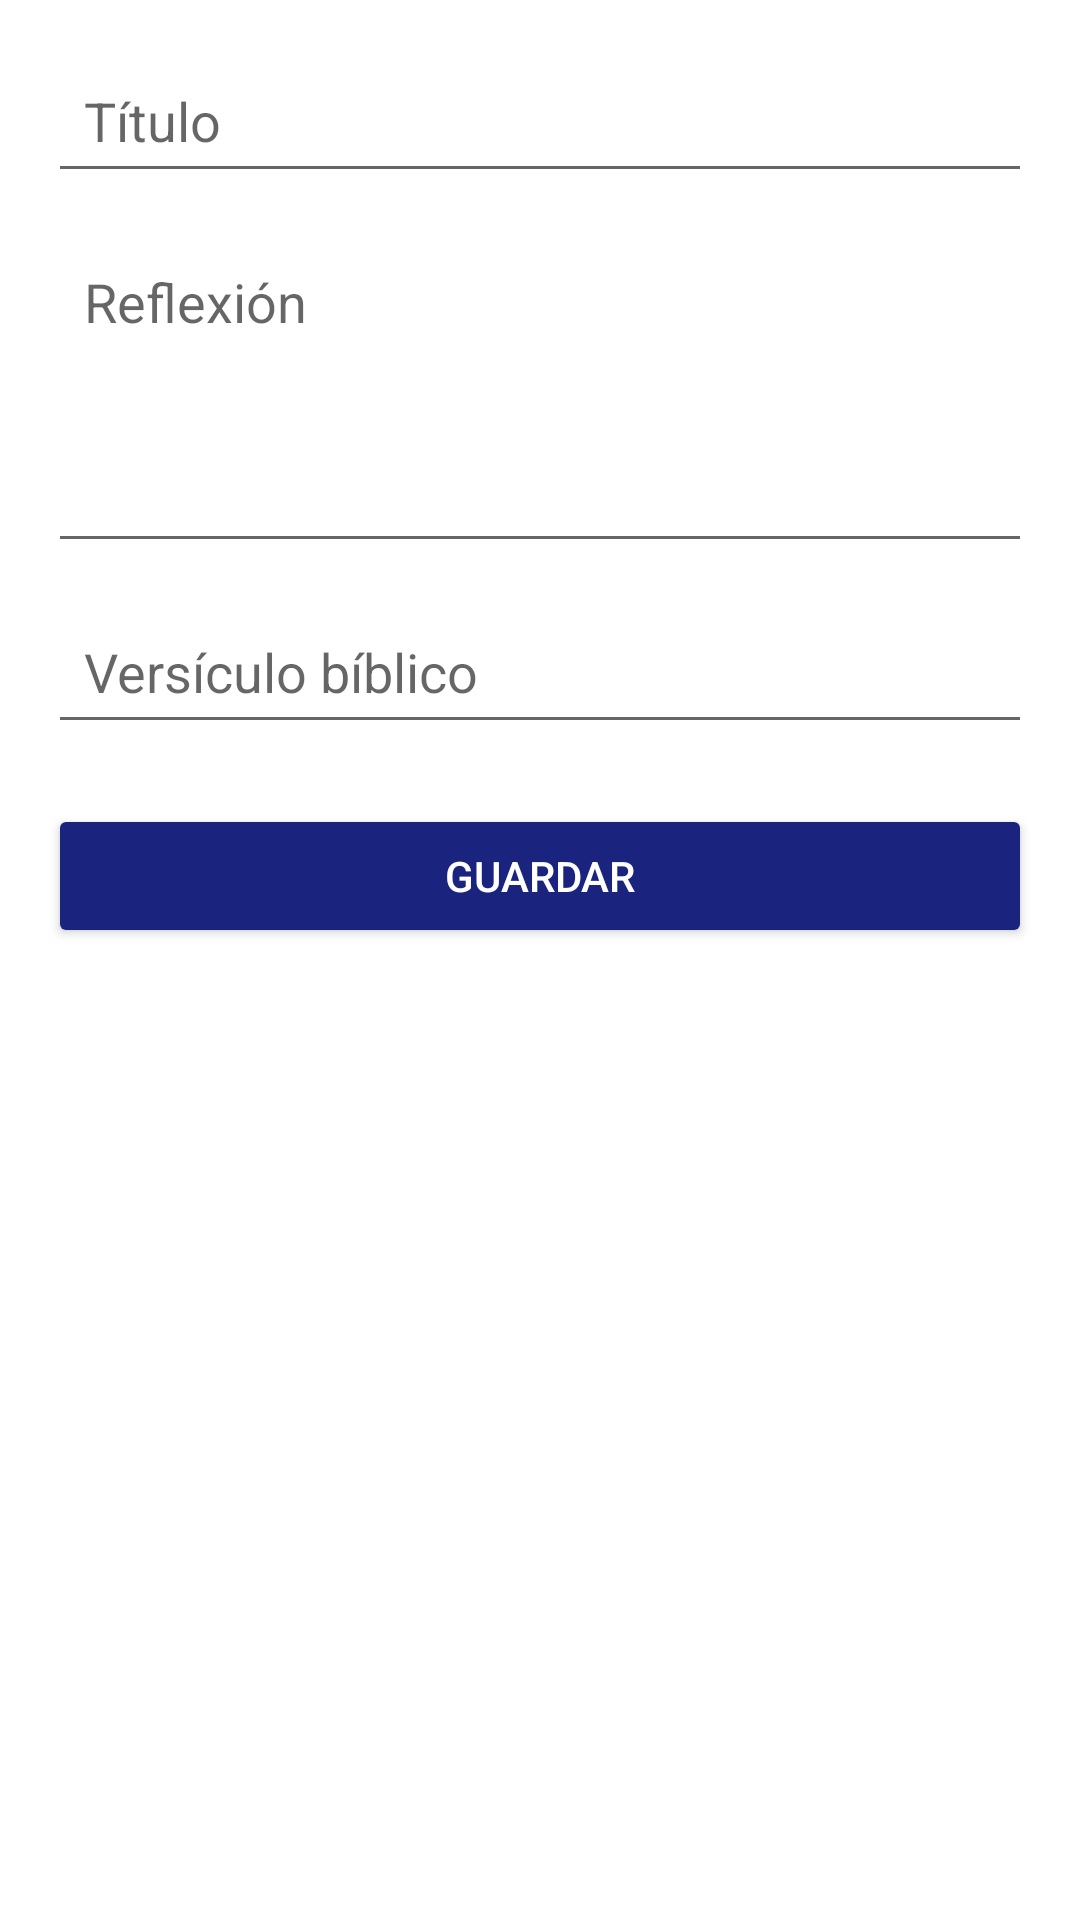

The Android layout XML behind this screen, and the referenced resources:
<!-- AndroidManifest.xml: application theme Theme.CapellaniaAPP -->
<!-- res/layout/fragment_agregar_contenido.xml -->
<ScrollView xmlns:android="http://schemas.android.com/apk/res/android"
    android:layout_width="match_parent"
    android:layout_height="match_parent"
    android:padding="16dp">

    <LinearLayout
        android:orientation="vertical"
        android:layout_width="match_parent"
        android:layout_height="wrap_content">

        <EditText
            android:id="@+id/etTitulo"
            android:layout_width="match_parent"
            android:layout_height="wrap_content"
            android:hint="Título"
            android:padding="12dp" />

        <EditText
            android:id="@+id/etReflexion"
            android:layout_width="match_parent"
            android:layout_height="wrap_content"
            android:hint="Reflexión"
            android:padding="12dp"
            android:layout_marginTop="12dp"
            android:minLines="4"
            android:gravity="top" />

        <EditText
            android:id="@+id/etVersiculo"
            android:layout_width="match_parent"
            android:layout_height="wrap_content"
            android:hint="Versículo bíblico"
            android:padding="12dp"
            android:layout_marginTop="12dp" />

        <Button
            android:id="@+id/btnGuardar"
            android:layout_width="match_parent"
            android:layout_height="wrap_content"
            android:text="Guardar"
            android:layout_marginTop="20dp"
            android:backgroundTint="@color/azul_oscuro"
            android:textColor="@color/white"/>
    </LinearLayout>

</ScrollView>
<!-- resources referenced by this layout -->
<resources>
  <color name="azul_oscuro">#1A237E</color>
  <color name="white">#FFFFFFFF</color>
  <style name="Theme.CapellaniaAPP" parent="Theme.MaterialComponents.DayNight.DarkActionBar">
          
          <item name="colorPrimaryVariant">@color/purple_700</item>
          <item name="colorOnPrimary">@color/white</item>
          
          <item name="colorSecondary">@color/teal_200</item>
          <item name="colorSecondaryVariant">@color/teal_700</item>
          <item name="colorOnSecondary">@color/black</item>
          
          <item name="android:statusBarColor">?attr/colorPrimaryVariant</item>
          
          <item name="colorControlHighlight">#AEC6FF</item>
  
      </style>
  <color name="purple_700">#FF3700B3</color>
  <color name="teal_200">#FF03DAC5</color>
  <color name="teal_700">#FF018786</color>
  <color name="black">#FF000000</color>
</resources>
